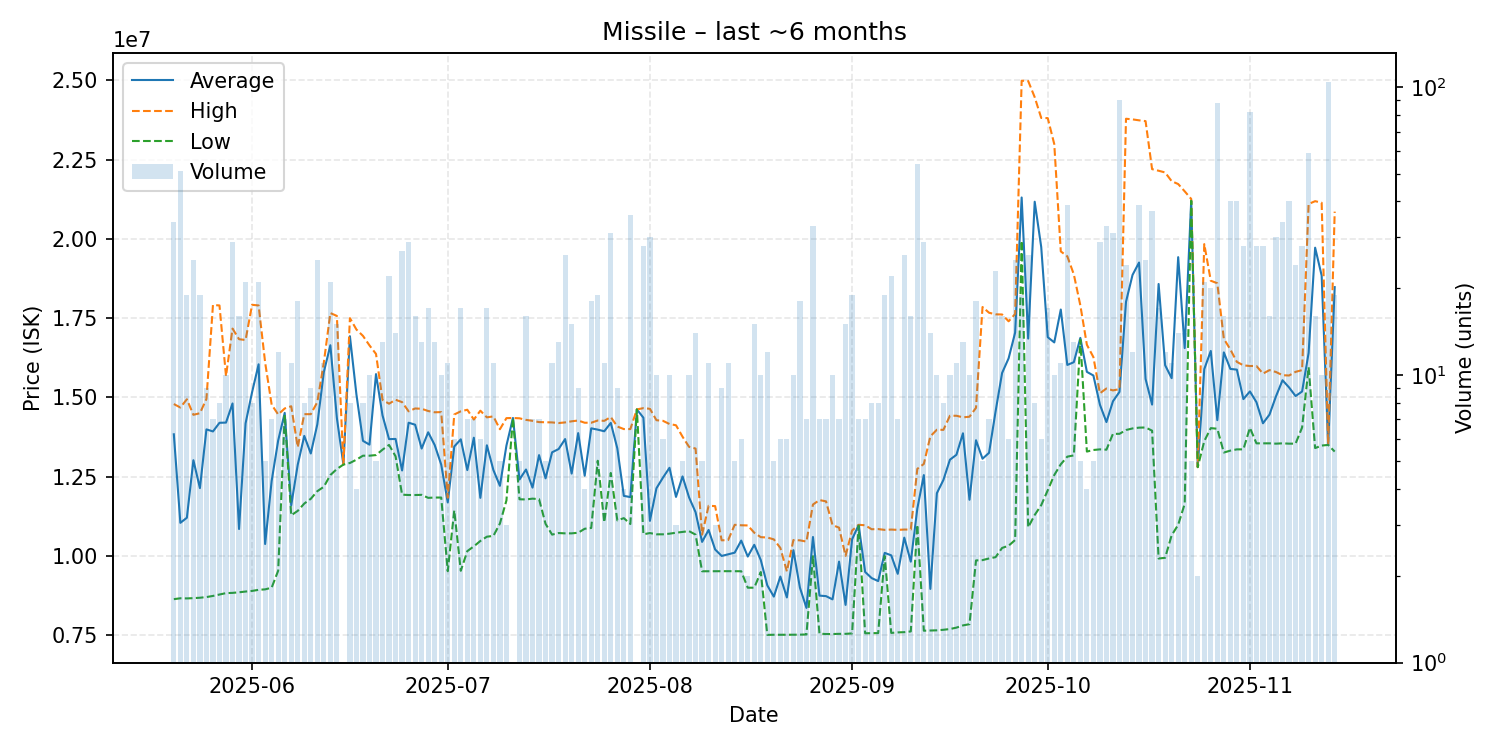

The table this chart was drawn from, first rows:
date, average, highest, lowest, order_count, volume
2025-05-20, 13835118, 14790000, 8634000, 22, 34
2025-05-21, 11041980, 14680000, 8662000, 22, 51
2025-05-22, 11202789, 14940000, 8658000, 11, 19
2025-05-23, 13018440, 14450000, 8666000, 20, 25
2025-05-24, 12136368, 14500000, 8679000, 16, 19
2025-05-25, 13990111, 14950000, 8700500, 8, 9
2025-05-26, 13925429, 17915000, 8736000, 7, 7
2025-05-27, 14198000, 17900000, 8780000, 8, 8
2025-05-28, 14204500, 15670000, 8825000, 9, 10
2025-05-29, 14808448, 17170000, 8832000, 23, 29
2025-05-30, 10847062, 16835000, 8851000, 10, 16
2025-05-31, 14180714, 16810000, 8874500, 17, 21
2025-06-01, 15165500, 17920000, 8894000, 7, 8
2025-06-02, 16042810, 17900000, 8929000, 14, 21
2025-06-03, 10374000, 16100000, 8943000, 5, 5
2025-06-04, 12363429, 14770000, 8997000, 7, 7
2025-06-05, 13639333, 14460000, 9531000, 11, 12
2025-06-06, 14510000, 14650000, 14450000, 6, 7
2025-06-07, 11593636, 14720000, 11280000, 8, 11
2025-06-08, 12877222, 13430000, 11420000, 15, 18
2025-06-09, 13785000, 14470000, 11650000, 8, 8
2025-06-10, 13230000, 14470000, 11800000, 9, 9
2025-06-11, 14147200, 14850000, 12040000, 14, 25
2025-06-12, 15798182, 16100000, 12180000, 9, 11
2025-06-13, 16644286, 17660000, 12550000, 14, 21
2025-06-14, 14349333, 17570000, 12740000, 13, 15
2025-06-15, 12880000, 12880000, 12880000, 1, 1
2025-06-16, 16930000, 17500000, 12930000, 6, 8
2025-06-17, 15087500, 17140000, 13035000, 4, 4
2025-06-18, 13628750, 16940000, 13160000, 7, 8
2025-06-19, 13509000, 16640000, 13160000, 7, 10
2025-06-20, 15734000, 16370000, 13180000, 5, 5
2025-06-21, 14431538, 14920000, 13350000, 13, 13
2025-06-22, 13682727, 14800000, 13500000, 14, 22
2025-06-23, 13688571, 14925000, 13140000, 10, 14
2025-06-24, 12693333, 14850000, 11930000, 19, 27
2025-06-25, 14200690, 14560000, 11920000, 21, 29
2025-06-26, 14137500, 14650000, 11920000, 13, 16
2025-06-27, 13385385, 14640000, 11925000, 11, 13
2025-06-28, 13898824, 14570000, 11830000, 12, 17
2025-06-29, 13496154, 14530000, 11840000, 11, 13
2025-06-30, 12879000, 14535000, 11840000, 8, 10
2025-07-01, 11688273, 11835000, 9517000, 8, 11
2025-07-02, 13450167, 14460000, 11435500, 5, 6
2025-07-03, 13676353, 14560000, 9529000, 10, 17
2025-07-04, 12705714, 14610000, 10150000, 6, 7
2025-07-05, 13727143, 14300000, 10300000, 7, 7
2025-07-06, 11830000, 14580000, 10470000, 6, 6
2025-07-07, 13488824, 14370000, 10605000, 9, 17
2025-07-08, 12706364, 14400000, 10630000, 11, 11
2025-07-09, 12210000, 13995000, 11020000, 3, 5
2025-07-10, 13480000, 14345000, 11750000, 3, 3
2025-07-11, 14350000, 14350000, 14350000, 1, 1
2025-07-12, 12408000, 14340000, 11785000, 5, 5
2025-07-13, 12724375, 14290000, 11780000, 13, 16
2025-07-14, 12152857, 14260000, 11805000, 7, 7
2025-07-15, 13178571, 14220000, 11790000, 7, 7
2025-07-16, 12446000, 14215000, 11010000, 4, 5
2025-07-17, 13267273, 14210000, 10670000, 9, 11
2025-07-18, 13370000, 14190000, 10720000, 8, 13
... 119 more rows
